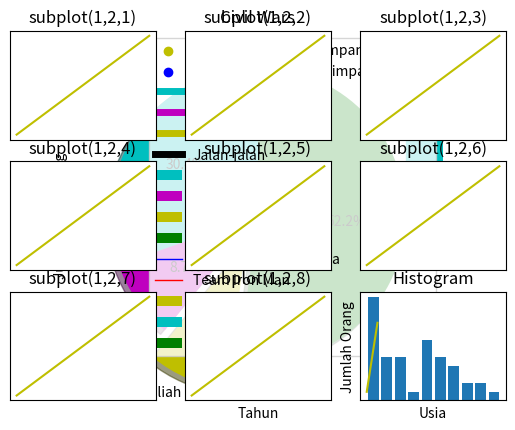

Reproduce this figure in Python. (Note: this script raises an exception after producing the figure.)
# In[1]: Jawaban No. 2
from matplotlib import pyplot as plt
 
x=[2,1,3,6]
y=[4,3,1,2]

plt.plot(x,y)

plt.show()

# In[2]: Bar Graph

from matplotlib import pyplot as plt

plt.bar([2009.7,2010.7,2011.7,2012.7,2013.7,2014.7],[9000,9500,10000,15000,20000,25000],
label="OPPO",color='y',width=.3)
plt.bar([2010,2011,2012,2013,2014,2015],[20000,25000,30000,35000,40000,45000],
label="VIVO",color='c',width=.3)
plt.bar([2010.3,2011.3,2012.3,2013.3,2014.3,2015.3],[2000,2500,3000,3500,4000,4500],
label="SAMSUNG",color='g',width=.3)
plt.legend()
plt.xlabel('Tahun')
plt.ylabel('Jumlah Pengguna')
plt.title('Pengguna Sistem Operasi Dari Tahun ke Tahun')
plt.show()

# In[3]: Histogram

import matplotlib.pyplot as plt
orang = [1,2,3,4,5,6,11,22,16,9,10,15,22,55,62,45,21,22,34,42,42,4,2,102,95,85,55,110,120,70,65,55,111,115,80,75,65,54,44,43,42,48,50,29,14,68]
umur = [0,10,20,30,40,50,60,70,80,90,100]
plt.hist(orang, umur, histtype='bar', rwidth=0.8)
plt.xlabel('Umur')
plt.ylabel('Jumlah Orang')
plt.title('Histogram')
plt.show()

# In[4]: Scatter Plot

import matplotlib.pyplot as plt
x = [1,1.5,2,2.5,3,3.5,3.6]
y = [5.5,6,8.5,7,7.5,6,6.5]
 
x1=[6,6.5,8,8.5,9,9.5,10]
y1=[3,3.5,3.7,4,4.5,5,5.2]
 
plt.scatter(x,y, label='pendapatan tinggi simpanan rendah',color='y')
plt.scatter(x1,y1,label='pendapatan rendah simpanan tinggi',color='b')
plt.xlabel('simpanan dalam ratusan')
plt.ylabel('pendapatan dalam ribuan')
plt.title('Scatter Plot')
plt.legend()
plt.show()

# In[5]: Area plot

import matplotlib.pyplot as plt
hari = [1,2,3,4,5]
  
tidur =[7,8,6,11,7]
makan = [2,3,4,3,4]
kuliah =[7,8,7,2,5]
jalan_jalan = [8,5,7,8,13]
  
plt.plot([],[],color='c', label='Tidur', linewidth=5)
plt.plot([],[],color='m', label='Makan', linewidth=5)
plt.plot([],[],color='y', label='Kuliah', linewidth=5)
plt.plot([],[],color='k', label='Jalan-jalan', linewidth=5)
  
plt.stackplot(hari,tidur,makan,kuliah,jalan_jalan, colors=['c','m','y','k'])
  
plt.xlabel('x')
plt.ylabel('y')
plt.title('Kegiatan Sehari-hari')
plt.legend()
plt.show()

# In[6]: Pie Plot

import matplotlib.pyplot as plt
 
days = [1,2,3,4,5]
 
tidur =[7,8,6,11,7]
makan = [2,3,4,3,7]
kuliah =[7,8,7,2,4]
jalan_jalan = [8,5,7,8,13]
potong = [7,2,2,12]
kegiatan = ['Tidur','Makan','Kuliah','Jalan-jalan']
kolom = ['c','m','y','g']
 
plt.pie(potong,
  labels=kegiatan,
  colors=kolom,
  startangle=90,
  shadow= True,
  explode=(0,0,0.2,0),
  autopct='%1.1f%%')
 
plt.title('Kegiatan Sehari-hari')
plt.show()

# In[7]: Line

from matplotlib import pyplot as plt
 
y = [4000,6000,10000,13000,14000,17000]
x = [2014,2015,2016,2017,2018,2019]
plt.plot(x,y)
plt.title('Pemakai Sistem Operasi Linux')
plt.ylabel('Tahun')
plt.xlabel('Jumlah Pemakai Sistem Operasi Linux')
plt.show()

# In[8]: Jawaban No. 4

from matplotlib import pyplot as plt

x = [2014,2015,2016,2017,2018,2019]
y = [76,87,105,122,148,170]
x2 = [2014,2015,2016,2017,2018,2019]
y2 = [78,97,114,134,146,167]
plt.plot(x,y,'b',label='Team Captain America', linewidth=1)
plt.plot(x2,y2,'r',label='Team Iron Man',linewidth=1)
plt.title('Civil Wars')
plt.ylabel('Jumlah Pendukung')
plt.xlabel('Tahun')
plt.legend()
plt.grid(True,color='k')
plt.show()

# In[8]: Jawaban No. 5

import numpy as np
import matplotlib.pyplot as plt
 
t = np.arange(0.0, 9.0, 1)
s = [1,2,3,4,5,6,7,8,9]
 
for i in range(1, 10):
    plt.subplot(3,3,i)
    plt.xticks([]), plt.yticks([])
    plt.title('subplot(1,2,'+str(i)+')')
    plt.plot(t,s,'-y')
 
plt.show()

# In[5]: Jawaban No. 7

import matplotlib.pyplot as plt
orang = [1,2,3,4,5,6,7,8,9,11,22,16,9,10,15,22,55,62,45,21,22,34,42,42,4,2,102,95,85,55,110,120,70,65,55,111,115,80,75,65,54,44,43,42,48,50,29,14,68]
umur = [0,10,20,30,40,50,60,70,80,90,100]
plt.hist(orang, umur, histtype='bar', rwidth=0.8)
plt.xlabel('Usia')
plt.ylabel('Jumlah Orang')
plt.title('Histogram')
plt.show()
# In[6]: Penanganan Error

from matplotlib import pyplot as plt

def tryExceptError():
    try:
        a=[1,2,3]
        y=[5,2,4]        
        plt.plot(x,y)        
        plt.show()        
    except SyntaxError:
        print("Kesalahan penulisan syntax")
    except NameError:
        print("Variable tersebut tidak ada")
    except TypeError:
        print("Tipe data salah")
    except:
        print("Terjadi sebuah kesalahan")
        
tryExceptError()

# In[7]: Main

bar = __import__('1174026_bar')
scat = __import__('1174026_scatter')
pie = __import__('1174026_pie')
plot = __import__('1174026_plot')

bar.bar()
scat.scatter()
pie.pie()
plot.plot()